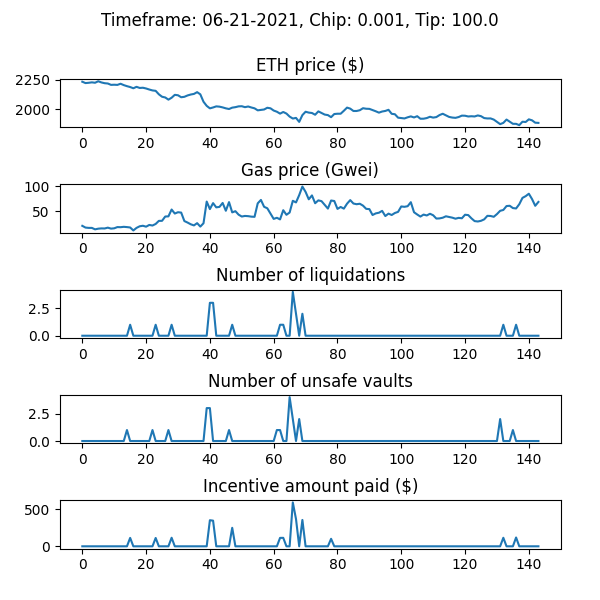

Values plotted in this chart, from the file beside it:
WETH_price, gas_price_gwei, num_new_barks, num_sales_taken, incentive_amount, num_unsafe_vaults, auction_debt, avg_time_to_liquidation
2232, 19.91, 0, 0, 0.0, 0, 0.0, 
2221, 16.38, 0, 0, 0.0, 0, 0.0, 
2224, 15.75, 0, 0, 0.0, 0, 0.0, 
2227, 15.73, 0, 0, 0.0, 0, 0.0, 
2224, 12.8, 0, 0, 0.0, 0, 0.0, 
2236, 14.17, 0, 0, 0.0, 0, 0.0, 
2226, 14.73, 0, 0, 0.0, 0, 0.0, 
2220, 14.58, 0, 0, 0.0, 0, 0.0, 
2217, 16.25, 0, 0, 0.0, 0, 0.0, 
2206, 14.3, 0, 0, 0.0, 0, 0.0, 
2207, 14.9, 0, 0, 0.0, 0, 0.0, 
2206, 17.39, 0, 0, 0.0, 0, 0.0, 
2215, 17.16, 0, 0, 0.0, 0, 0.0, 
2204, 17.92, 0, 0, 0.0, 0, 0.0, 
2195, 17.37, 0, 0, 0.0, 1, 0.0, 
2188, 16.59, 1, 0, 113.4, 0, 13400, 1.102
2177, 10.59, 0, 0, 0.0, 0, 13400, 1.102
2189, 15.77, 0, 0, 0.0, 0, 13400, 1.102
2180, 19.04, 0, 0, 0.0, 0, 13400, 1.102
2182, 20.06, 0, 0, 0.0, 0, 13400, 1.102
2175, 18.21, 0, 0, 0.0, 0, 13400, 1.102
2167, 21.73, 0, 0, 0.0, 0, 13400, 1.102
2159, 20.54, 0, 0, 0.0, 1, 13400, 1.102
2156, 23.73, 1, 0, 112.6, 0, 26019, 1.102
2126, 29.99, 0, 0, 0.0, 0, 26019, 1.102
2106, 30.07, 0, 0, 0.0, 0, 26019, 1.102
2100, 38.83, 0, 0, 0.0, 0, 26019, 1.102
2081, 39.13, 0, 0, 0.0, 1, 26019, 1.102
2097, 52.99, 1, 1, 115.5, 0, 28122, 1.102
2122, 44.85, 0, 0, 0.0, 0, 28122, 1.102
2118, 47.53, 0, 0, 0.0, 0, 28122, 1.102
2101, 46.79, 0, 0, 0.0, 0, 28122, 1.102
2105, 29.62, 0, 0, 0.0, 0, 28122, 1.102
2117, 26.56, 0, 0, 0.0, 0, 28122, 1.102
2125, 23.07, 0, 1, 0.0, 0, 15503, 1.102
2130, 20.79, 0, 0, 0.0, 0, 15503, 1.102
2144, 25.37, 0, 0, 0.0, 0, 15503, 1.102
2126, 18.39, 0, 1, 0.0, 0, 10088, 1.102
2063, 25.18, 0, 0, 0.0, 0, 10088, 1.102
2029, 69.14, 0, 0, 0.0, 3, 10088, 1.102
2008, 53.89, 3, 0, 352.3, 3, 62360, 1.101
2015, 65.95, 3, 0, 346.4, 0, 108801, 1.101
2024, 57.4, 0, 2, 0.0, 0, 98712, 1.101
2022, 58.34, 0, 0, 0.0, 0, 98712, 1.101
2016, 66.34, 0, 0, 0.0, 0, 98712, 1.101
2008, 50.5, 0, 0, 0.0, 0, 98712, 1.101
2002, 68.04, 0, 0, 0.0, 1, 98712, 1.101
2014, 47.22, 1, 0, 250, 0, 248715, 1.101
2018, 49.64, 0, 0, 0.0, 0, 248715, 1.101
2024, 42.58, 0, 0, 0.0, 0, 248715, 1.101
2026, 38.79, 0, 0, 0.0, 0, 248715, 1.101
2018, 40.01, 0, 3, 0.0, 0, 198247, 1.101
2023, 39.54, 0, 0, 0.0, 0, 198247, 1.101
2015, 38.57, 0, 0, 0.0, 0, 198247, 1.101
2008, 38.21, 0, 0, 0.0, 0, 198247, 1.101
1991, 65.55, 0, 0, 0.0, 0, 198247, 1.101
1994, 72.46, 0, 0, 0.0, 0, 198247, 1.101
1998, 58.5, 0, 1, 0.0, 0, 196443, 1.101
2013, 55.54, 0, 3, 0.0, 0, 151180, 1.101
2008, 44.7, 0, 0, 0.0, 0, 151180, 1.101
... 84 more rows
